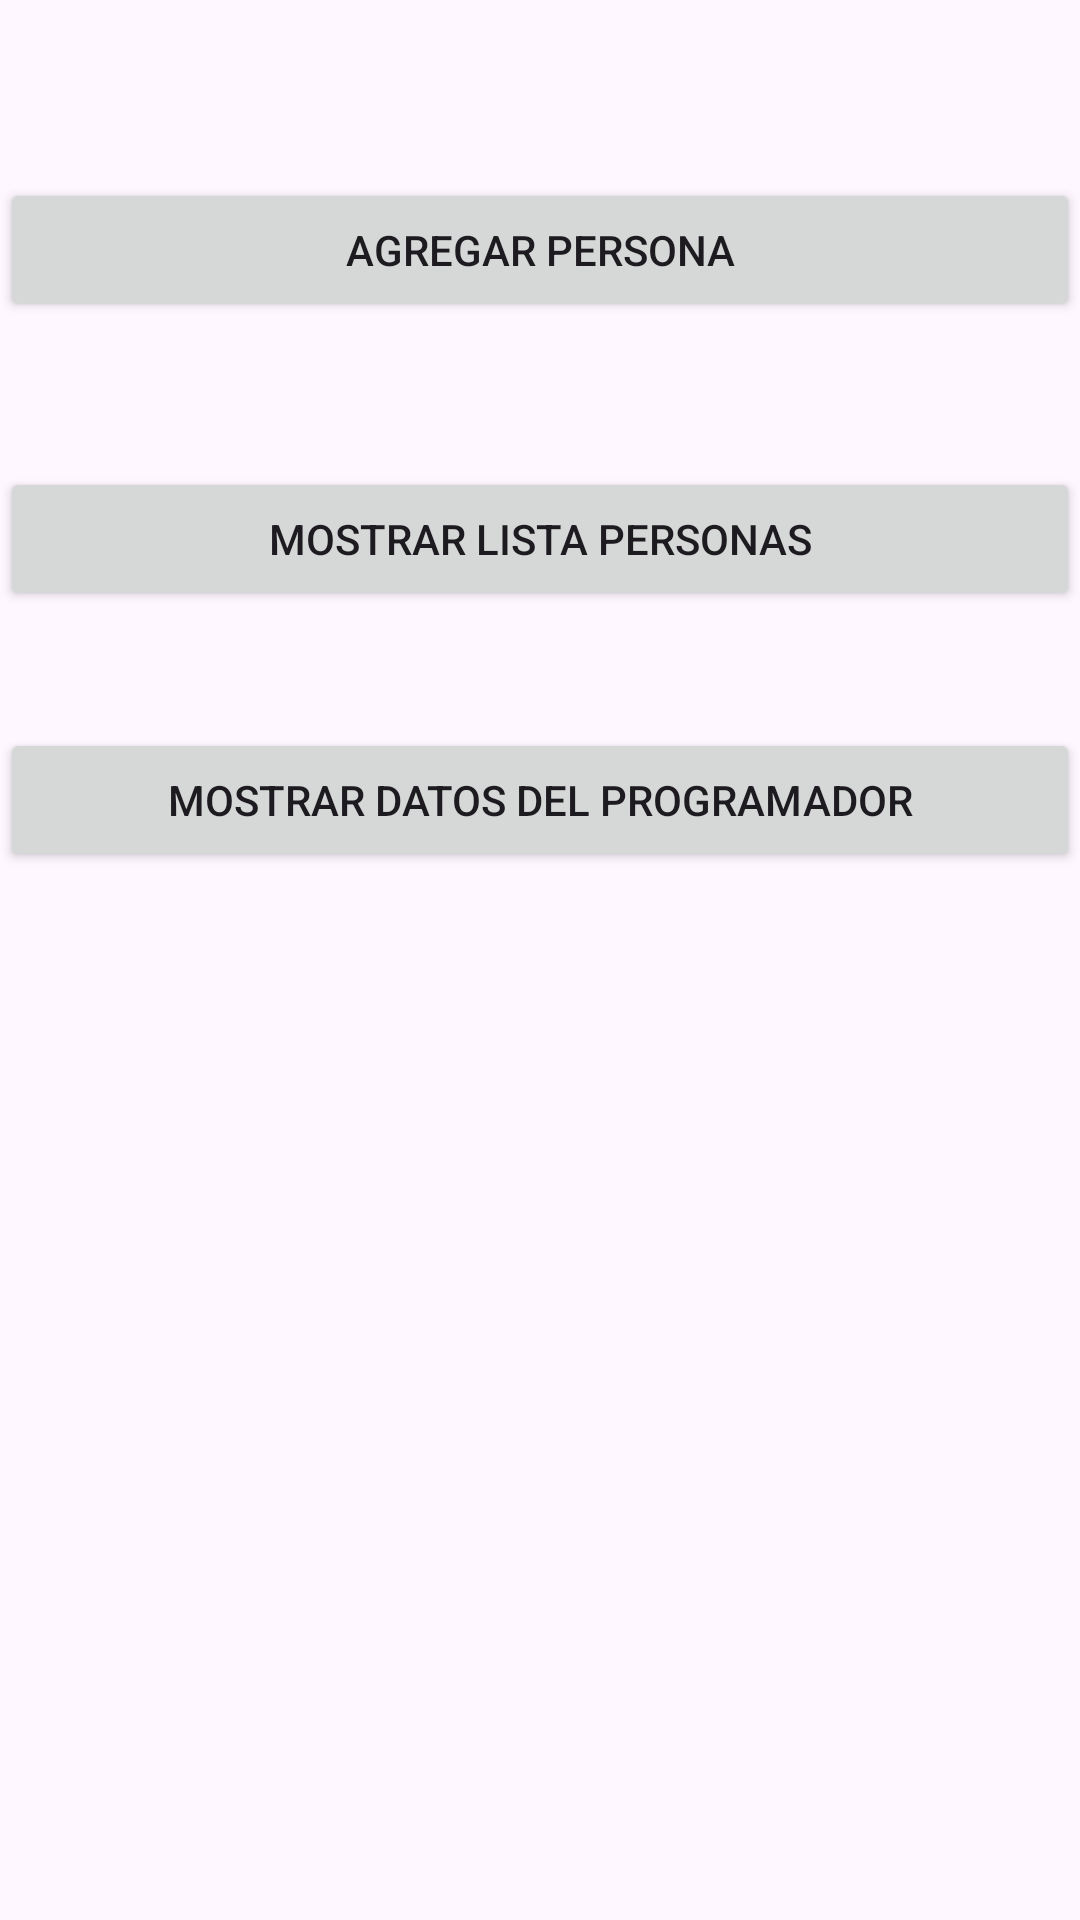

Layout XML and referenced resources for this Android screen:
<!-- AndroidManifest.xml: application theme Theme.G02 -->
<!-- res/layout/activity_main.xml -->
<?xml version="1.0" encoding="utf-8"?>
<androidx.constraintlayout.widget.ConstraintLayout xmlns:android="http://schemas.android.com/apk/res/android"
    xmlns:app="http://schemas.android.com/apk/res-auto"
    xmlns:tools="http://schemas.android.com/tools"
    android:layout_width="match_parent"
    android:layout_height="match_parent"
    tools:context=".MainActivity"
    android:layout_margin="@dimen/margin_dimen">

    

    <Button
        android:id="@+id/btnIrAgregar"
        android:layout_width="match_parent"
        android:layout_height="wrap_content"
        app:layout_constraintTop_toTopOf="parent"
        app:layout_constraintBottom_toBottomOf="parent"
        android:text="Agregar persona"
        app:layout_constraintVertical_bias="0.10"
        app:layout_constraintStart_toStartOf="parent"
        app:layout_constraintEnd_toEndOf="parent"/>

    <Button
        android:id="@+id/btnMostrarLista"
        android:layout_width="match_parent"
        android:layout_height="wrap_content"
        app:layout_constraintTop_toBottomOf="@id/btnIrAgregar"
        app:layout_constraintBottom_toBottomOf="parent"
        android:text="Mostrar lista personas"
        app:layout_constraintVertical_bias="0.10"
        app:layout_constraintStart_toStartOf="parent"
        app:layout_constraintEnd_toEndOf="parent"/>

    <Button
        android:id="@+id/btnDatos"
        android:layout_width="match_parent"
        android:layout_height="wrap_content"
        app:layout_constraintTop_toBottomOf="@id/btnMostrarLista"
        app:layout_constraintBottom_toBottomOf="parent"
        android:text="Mostrar Datos del programador"
        app:layout_constraintVertical_bias="0.10"
        app:layout_constraintStart_toStartOf="parent"
        app:layout_constraintEnd_toEndOf="parent"/>


</androidx.constraintlayout.widget.ConstraintLayout>
<!-- resources referenced by this layout -->
<resources>
  <dimen name="margin_dimen">16dp</dimen>
  <style name="Theme.G02" parent="Base.Theme.G02" />
  <style name="Base.Theme.G02" parent="Theme.Material3.DayNight.NoActionBar">
          
          
      </style>
</resources>
